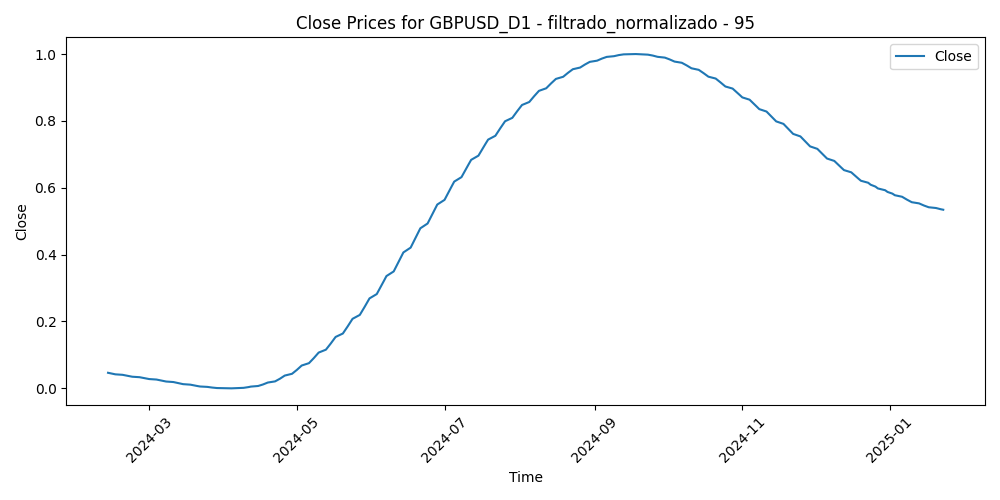

The file beside this chart, header and first rows:
Time, Close, Volume, diferencia_media_95
2024-02-13, 0.0466, 0.2778, 0.3611
2024-02-14, 0.04502, 0.2859, 0.3875
2024-02-15, 0.04348, 0.2455, 0.3637
2024-02-16, 0.04197, 0.2594, 0.3674
2024-02-19, 0.04049, 0.1227, 0.3745
2024-02-20, 0.03904, 0.2877, 0.3563
2024-02-21, 0.03761, 0.2997, 0.3467
2024-02-22, 0.0362, 0.3123, 0.3308
2024-02-23, 0.0348, 0.2964, 0.3252
2024-02-26, 0.0334, 0.2115, 0.3178
2024-02-27, 0.03201, 0.2782, 0.3223
2024-02-28, 0.03062, 0.2667, 0.3469
2024-02-29, 0.02922, 0.3909, 0.3815
2024-03-01, 0.02781, 0.337, 0.3617
2024-03-04, 0.02638, 0.2659, 0.3348
2024-03-05, 0.02494, 0.3068, 0.3281
2024-03-06, 0.02347, 0.3366, 0.3102
2024-03-07, 0.02197, 0.3504, 0.2521
2024-03-08, 0.02045, 0.3902, 0.217
2024-03-11, 0.01889, 0.3847, 0.2604
2024-03-12, 0.01731, 0.4146, 0.2829
2024-03-13, 0.01573, 0.3581, 0.2856
2024-03-14, 0.01416, 0.3933, 0.3275
2024-03-15, 0.0126, 0.3579, 0.3478
2024-03-18, 0.01108, 0.2078, 0.3576
2024-03-19, 0.009605, 0.3439, 0.3666
2024-03-20, 0.008187, 0.3632, 0.3162
2024-03-21, 0.00684, 0.4523, 0.4269
2024-03-22, 0.005576, 0.3513, 0.4773
2024-03-25, 0.004409, 0.2397, 0.451
2024-03-26, 0.00335, 0.2458, 0.4617
2024-03-27, 0.002414, 0.2938, 0.4543
2024-03-28, 0.001611, 0.2853, 0.4695
2024-03-29, 0.0009561, 0.0, 0.4736
2024-04-01, 0.0004606, 0.2605, 0.533
2024-04-02, 0.0001377, 0.2663, 0.512
2024-04-03, 0.0, 0.2945, 0.451
2024-04-04, 6.0284416029787735e-05, 0.2682, 0.4598
2024-04-05, 0.0003312, 0.3656, 0.4656
2024-04-08, 0.0008256, 0.2884, 0.4519
2024-04-09, 0.001556, 0.2879, 0.434
2024-04-10, 0.002535, 0.4075, 0.5475
2024-04-11, 0.003776, 0.4425, 0.5353
2024-04-12, 0.005291, 0.4276, 0.6198
2024-04-15, 0.007093, 0.5287, 0.6218
2024-04-16, 0.009195, 0.5217, 0.6347
2024-04-17, 0.01161, 0.4693, 0.6097
2024-04-18, 0.01435, 0.3867, 0.6234
2024-04-19, 0.01743, 0.6054, 0.6778
2024-04-22, 0.02085, 0.3239, 0.6918
2024-04-23, 0.02464, 0.3777, 0.6075
2024-04-24, 0.02881, 0.2956, 0.5951
2024-04-25, 0.03335, 0.4252, 0.5537
2024-04-26, 0.03826, 0.4012, 0.5699
2024-04-29, 0.04355, 0.4229, 0.5104
2024-04-30, 0.0492, 0.4109, 0.5674
2024-05-01, 0.05522, 0.4153, 0.5347
2024-05-02, 0.06159, 0.4826, 0.5284
2024-05-03, 0.06831, 0.4643, 0.517
2024-05-06, 0.07537, 0.262, 0.5037
... 186 more rows
